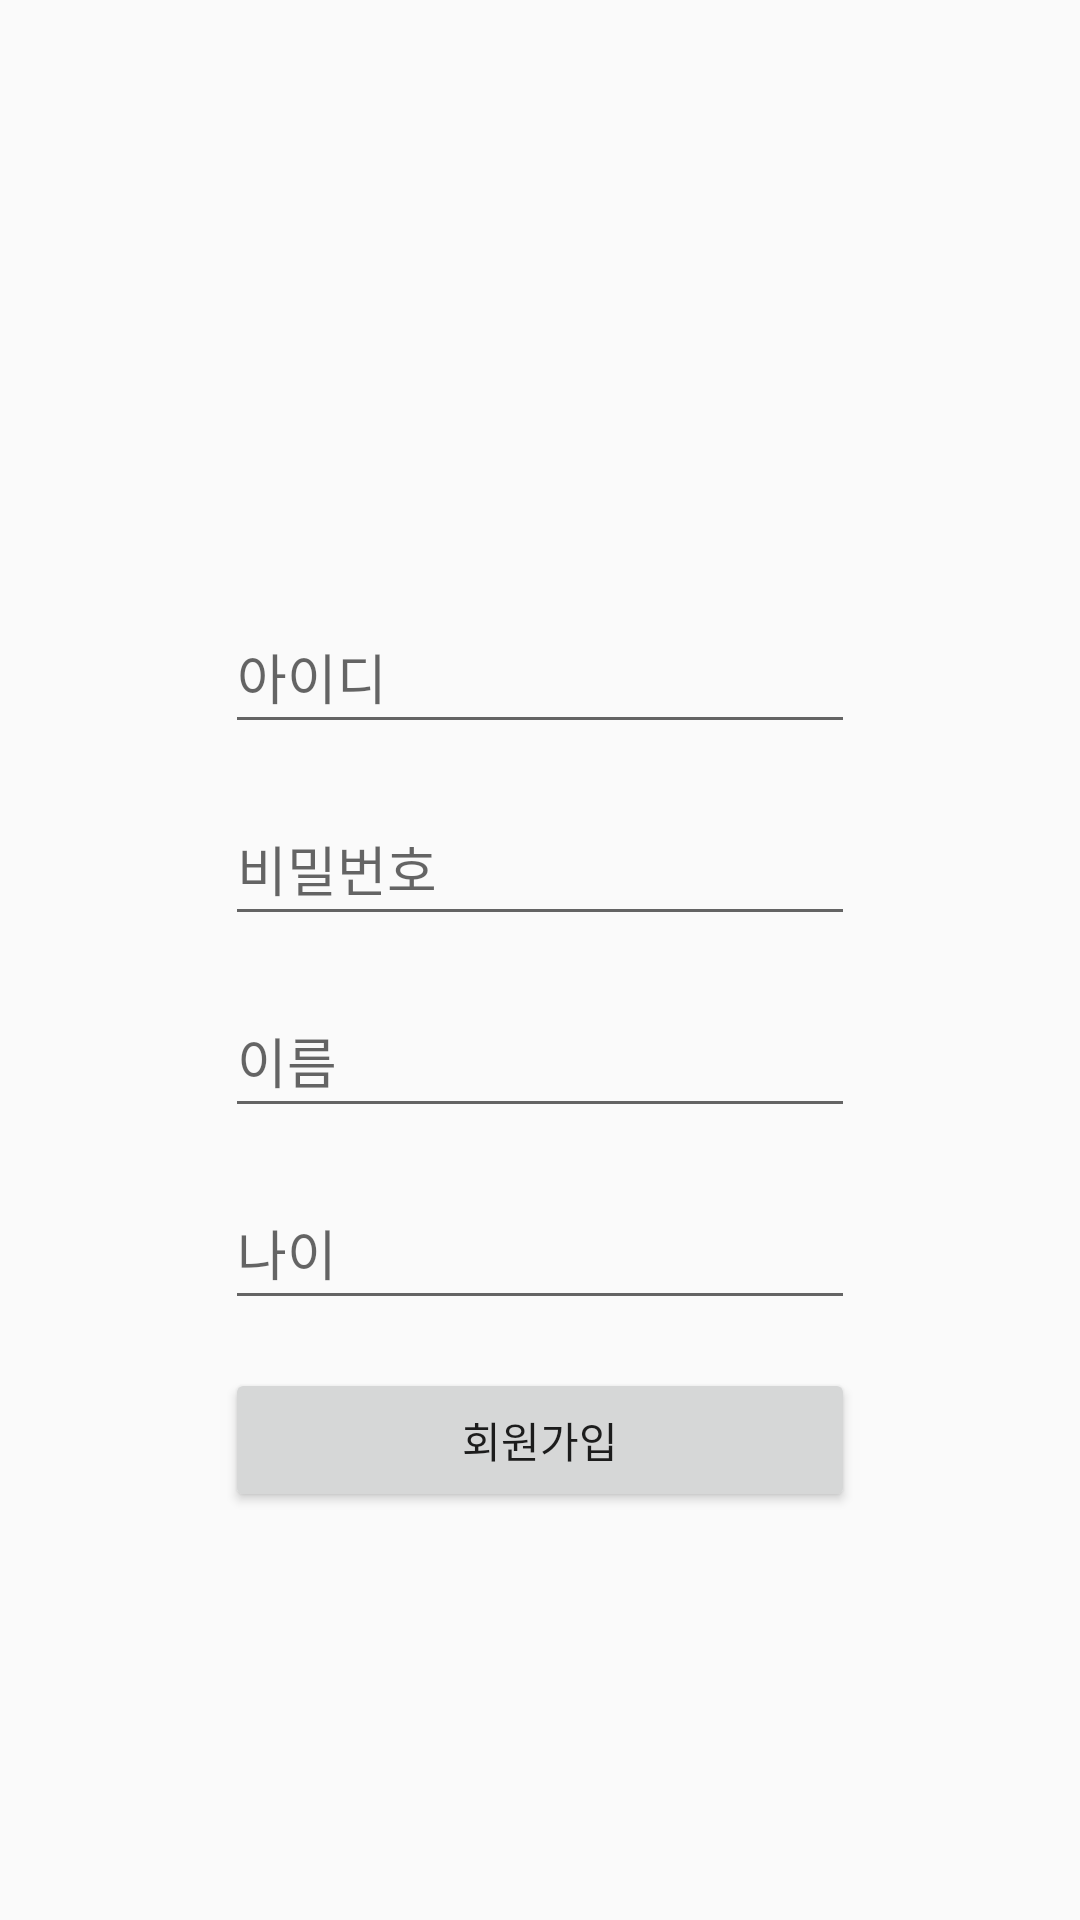

The Android layout XML behind this screen, and the referenced resources:
<!-- AndroidManifest.xml: application theme Theme.Rept -->
<!-- res/layout/activity_register.xml -->
<?xml version="1.0" encoding="utf-8"?>
<androidx.constraintlayout.widget.ConstraintLayout xmlns:android="http://schemas.android.com/apk/res/android"
    xmlns:app="http://schemas.android.com/apk/res-auto"
    xmlns:tools="http://schemas.android.com/tools"
    android:layout_width="match_parent"
    android:layout_height="match_parent"
    tools:context=".RegisterActivity">

    <EditText
        android:id="@+id/et_id"
        android:layout_width="wrap_content"
        android:layout_height="48dp"
        android:layout_marginStart="8dp"
        android:layout_marginTop="200dp"
        android:layout_marginEnd="8dp"
        android:ems="10"
        android:hint="아이디"
        android:inputType="textPersonName"
        app:layout_constraintEnd_toEndOf="parent"
        app:layout_constraintStart_toStartOf="parent"
        app:layout_constraintTop_toTopOf="parent" />

    <EditText
        android:id="@+id/et_pass"
        android:layout_width="wrap_content"
        android:layout_height="48dp"
        android:layout_marginTop="16dp"
        android:ems="10"
        android:hint="비밀번호"
        android:inputType="textPersonName"
        app:layout_constraintEnd_toEndOf="@+id/et_id"
        app:layout_constraintStart_toStartOf="@+id/et_id"
        app:layout_constraintTop_toBottomOf="@+id/et_id" />

    <EditText
        android:id="@+id/et_name"
        android:layout_width="wrap_content"
        android:layout_height="48dp"
        android:layout_marginTop="16dp"
        android:ems="10"
        android:hint="이름"
        android:inputType="textPersonName"
        app:layout_constraintEnd_toEndOf="@+id/et_pass"
        app:layout_constraintStart_toStartOf="@+id/et_pass"
        app:layout_constraintTop_toBottomOf="@+id/et_pass" />

    <EditText
        android:id="@+id/et_age"
        android:layout_width="wrap_content"
        android:layout_height="48dp"
        android:layout_marginTop="16dp"
        android:ems="10"
        android:hint="나이"
        android:inputType="textPersonName"
        app:layout_constraintEnd_toEndOf="@+id/et_name"
        app:layout_constraintStart_toStartOf="@+id/et_name"
        app:layout_constraintTop_toBottomOf="@+id/et_name" />

    <Button
        android:id="@+id/btn_register"
        android:layout_width="0dp"
        android:layout_height="wrap_content"
        android:layout_marginTop="16dp"
        android:text="회원가입"
        app:layout_constraintEnd_toEndOf="@+id/et_age"
        app:layout_constraintStart_toStartOf="@+id/et_age"
        app:layout_constraintTop_toBottomOf="@+id/et_age" />
</androidx.constraintlayout.widget.ConstraintLayout>
<!-- resources referenced by this layout -->
<resources>
  <style name="Theme.Rept" parent="Theme.AppCompat.DayNight.DarkActionBar">
          
          <item name="colorPrimary">#568C17</item>
          <item name="colorPrimaryVariant">#568C17</item>
          <item name="colorOnPrimary">@color/white</item>
          
          <item name="colorSecondary">@color/teal_200</item>
          <item name="colorSecondaryVariant">@color/teal_700</item>
          <item name="colorOnSecondary">@color/black</item>
          
          <item name="android:statusBarColor">?attr/colorPrimaryVariant</item>
          
      </style>
  <!-- not gathered from this repository: default colours our renderer supplied (Android Studio template values) -->
  <color name="teal_200">#FF03DAC5</color>
  <color name="teal_700">#FF018786</color>
  <color name="black">#FF000000</color>
  <color name="white">#FFFFFFFF</color>
</resources>
